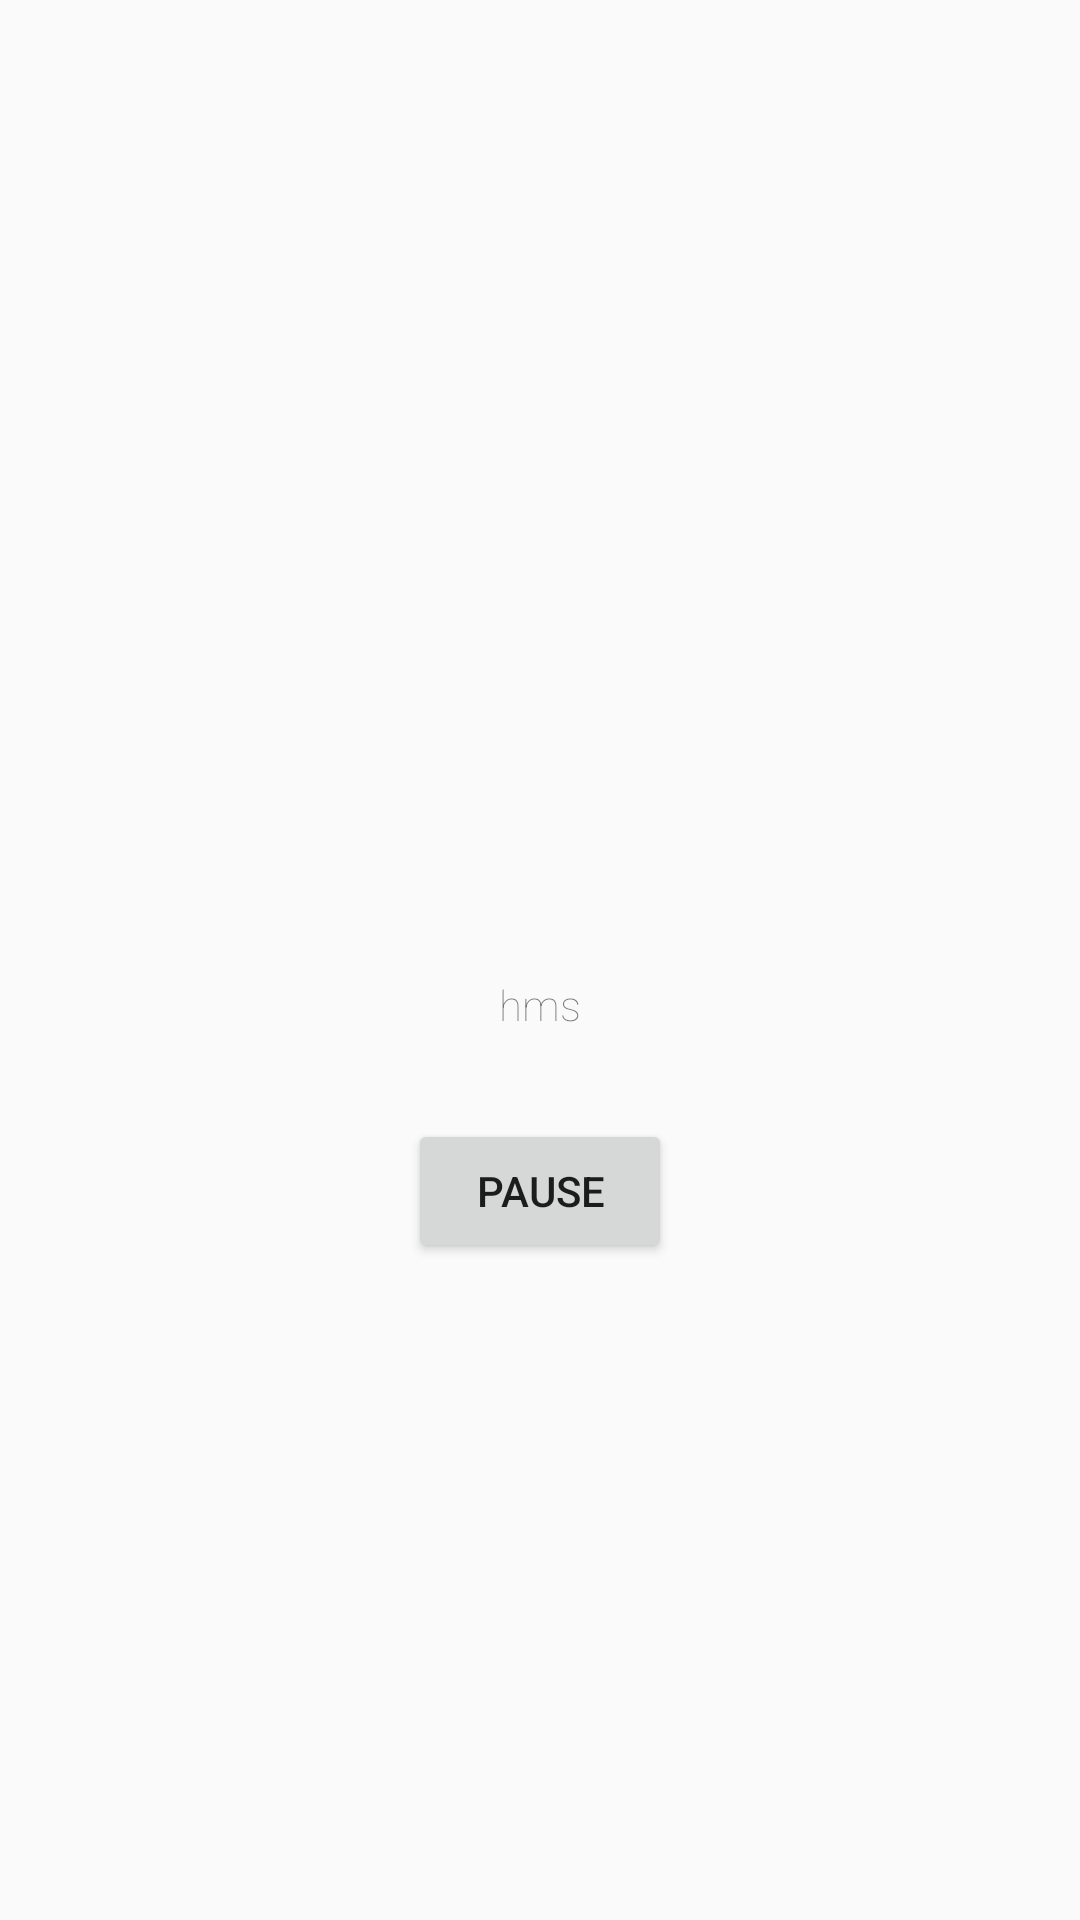

This screen was rendered from an Android layout file. Write that file and the resources it references.
<!-- AndroidManifest.xml: application theme AppTheme -->
<!-- res/layout/activity_countdown.xml -->
<?xml version="1.0" encoding="utf-8"?>
<RelativeLayout xmlns:android="http://schemas.android.com/apk/res/android"
    xmlns:tools="http://schemas.android.com/tools"

    android:layout_width="match_parent"
    android:layout_height="match_parent"
    android:paddingBottom="@dimen/activity_vertical_margin"
    android:paddingLeft="@dimen/activity_horizontal_margin"
    android:paddingRight="@dimen/activity_horizontal_margin"
    android:paddingTop="@dimen/activity_vertical_margin"
    tools:context="example.com.musictime.countdownActivity">

    <LinearLayout
        android:id="@+id/linear_layout_countdown"
        android:layout_width="wrap_content"
        android:layout_height="wrap_content"
        android:layout_margin="@dimen/timer_setup_top_margin"
        android:layout_centerInParent="true"
        android:orientation="horizontal">

        <TextView
            android:id="@+id/cd_hours"
            style="@style/countdown_setup_digit"
            android:layout_width="wrap_content"
            android:layout_height="wrap_content" />

        <TextView
            style="@style/countdown_setup_label"
            android:layout_width="wrap_content"
            android:layout_height="wrap_content"
            android:text="@string/hours_label" />

        <TextView
            android:id="@+id/cd_minutes"
            style="@style/countdown_setup_digit"
            android:layout_width="wrap_content"
            android:layout_height="wrap_content" />

        <TextView
            style="@style/countdown_setup_label"
            android:layout_width="wrap_content"
            android:layout_height="wrap_content"
            android:text="@string/minutes_label" />

        <TextView
            android:id="@+id/cd_seconds"
            style="@style/countdown_setup_digit"
            android:layout_width="wrap_content"
            android:layout_height="wrap_content" />

        <TextView
            style="@style/countdown_setup_label"
            android:layout_width="wrap_content"
            android:layout_height="wrap_content"
            android:text="@string/seconds_label" />
    </LinearLayout>

    
        
        
        
        
        
        
        

    <Button
        android:layout_width="wrap_content"
        android:layout_height="wrap_content"
        android:layout_below="@+id/linear_layout_countdown"
        android:id="@+id/pause_button"
        android:layout_centerInParent="true"
        android:text="Pause"
        android:onClick="buttonOnClick"/>

</RelativeLayout>
<!-- resources referenced by this layout -->
<resources>
  <dimen name="activity_horizontal_margin">16dp</dimen>
  <dimen name="activity_vertical_margin">16dp</dimen>
  <dimen name="timer_setup_top_margin">18sp</dimen>
  <!-- drawable ic_pause: png bitmap (drawable-hdpi, 1161 bytes) -->
  <string name="hours_label">h</string>
  <string name="minutes_label">m</string>
  <string name="seconds_label">s</string>
  <style name="countdown_setup_digit">
          <item name="android:ellipsize">none</item>
          <item name="android:includeFontPadding">false</item>
          <item name="android:fontFamily">sans-serif-thin</item>
          <item name="android:singleLine">true</item>
          <item name="android:textSize">@dimen/countdown_setup_font_size</item>
      </style>
  <style name="countdown_setup_label">
          <item name="android:ellipsize">none</item>
          <item name="android:fontFamily">sans-serif-thin</item>
          <item name="android:singleLine">true</item>
      </style>
  <style name="AppTheme" parent="Theme.AppCompat.Light.DarkActionBar">
          
          <item name="colorPrimary">@color/colorPrimary</item>
          <item name="colorPrimaryDark">@color/colorPrimaryDark</item>
          <item name="colorAccent">@color/colorAccent</item>
      </style>
  <dimen name="countdown_setup_font_size">60sp</dimen>
  <color name="colorPrimary">#005689</color>
  <color name="colorPrimaryDark">#007CB9</color>
  <color name="colorAccent">#007CB9</color>
</resources>
